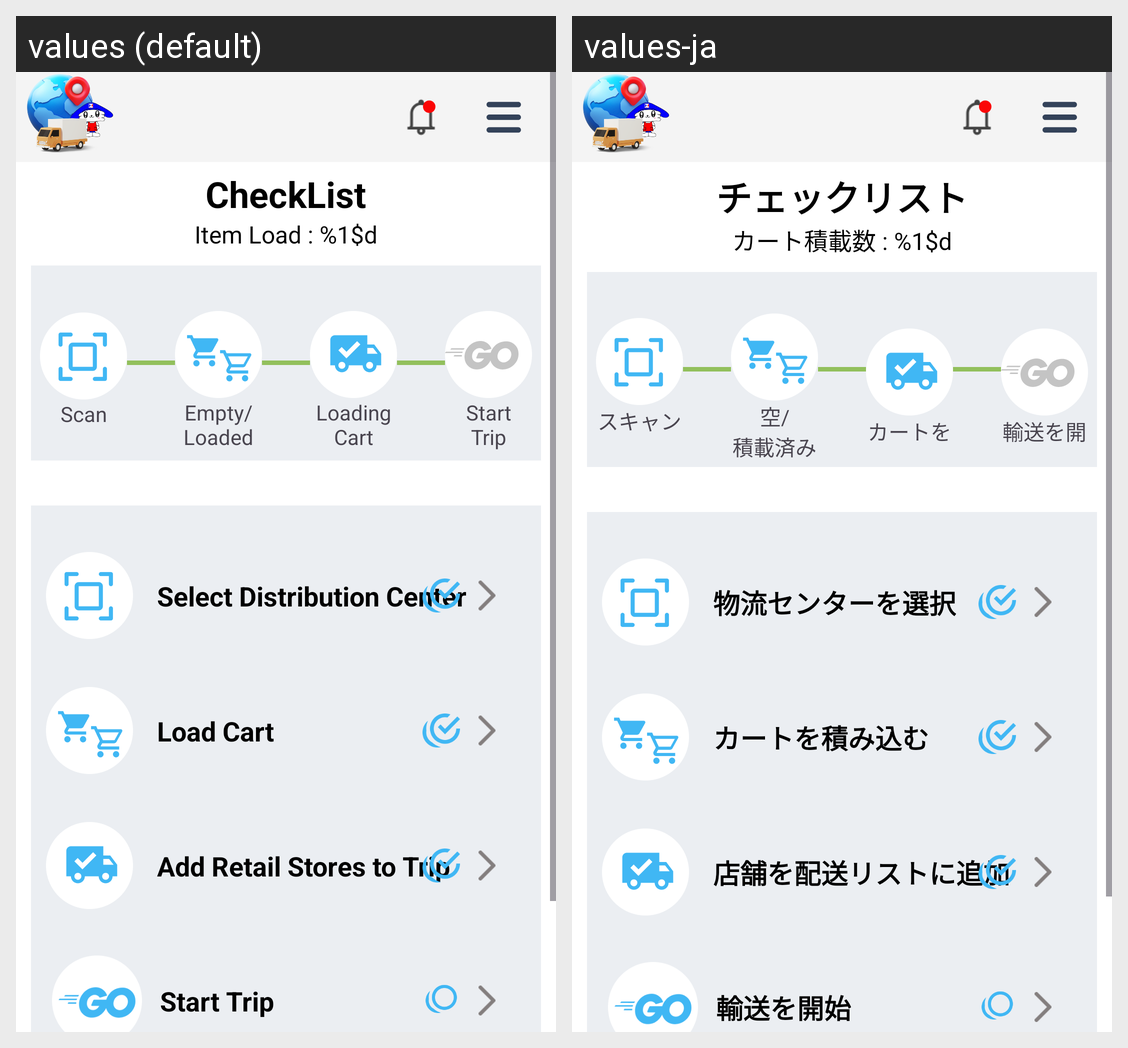

The Android screen above is rendered under two locales of the same app. Produce the string resources it draws, with the default and per-locale values.
Android screen res/layout/dialog_checklist.xml rendered under 2 locales, left to right: values (default), values-ja. Device: Nexus 5 (rendered at 1080×1920; each locale shown at half size, 540×960, under a caption strip naming it); theme Theme.InventoryMobile.
Strings drawn on this screen, with the default value and each locale's value (text and hints the layout hard-codes, and strings that could not be matched under every locale, appear in the picture but are not listed):

checklist
  values: CheckList
  values-ja: チェックリスト

cart_count
  values: Item Load : %1$d
  values-ja: カート積載数 : %1$d

scan
  values: Scan
  values-ja: スキャン

empty_loaded
  values: Empty/
      Loaded
  values-ja: 空/
      積載済み

loading_cart
  values: Loading
      Cart
  values-ja: カートを積載中

start_trip_slash
  values: Start
      Trip
  values-ja: 輸送を開始

select_dc_title
  values: Select Distribution Center
  values-ja: 物流センターを選択

load_cart
  values: Load Cart
  values-ja: カートを積み込む

add_store_title
  values: Add Retail Stores to Trip
  values-ja: 店舗を配送リストに追加

start_trip
  values: Start Trip
  values-ja: 輸送を開始
